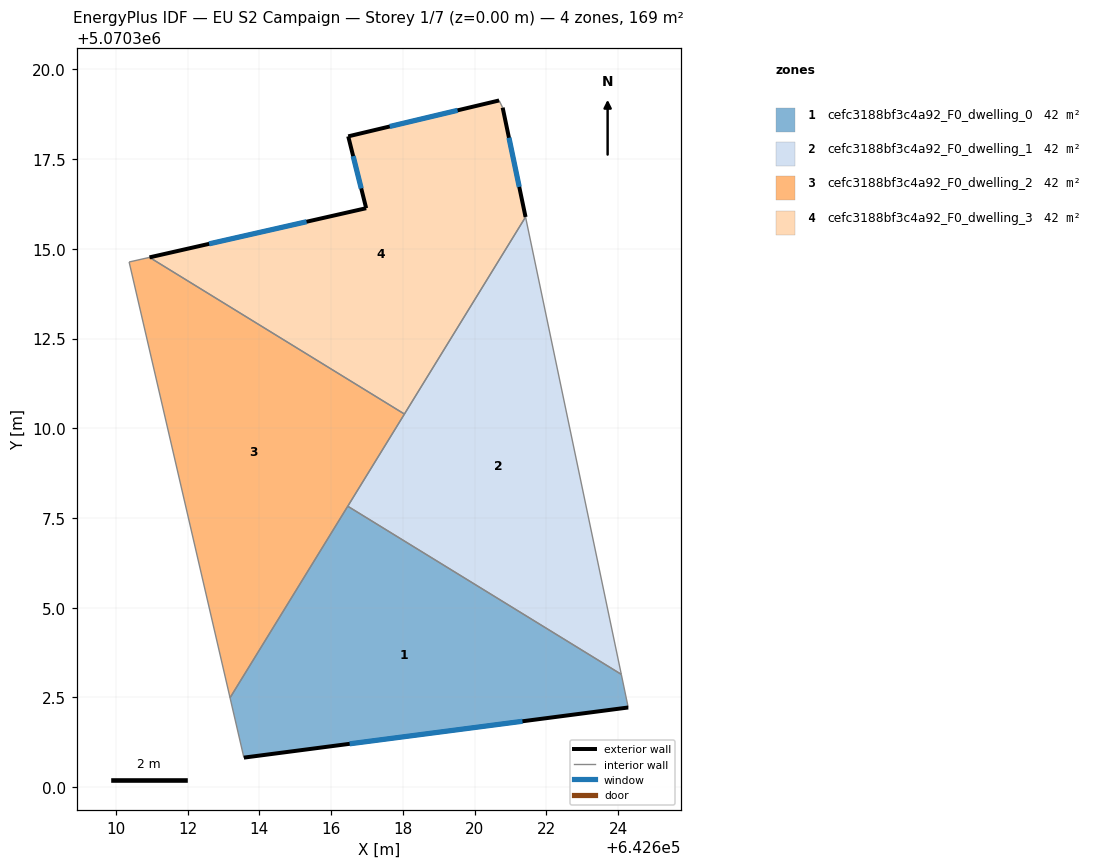
=== STOREY PLAN SPEC (per zone: floor XY polygon, exterior-wall plan segments, windows/doors) ===
zone 1: cefc3188bf3c4a92_F0_dwelling_0  (42.3 m²)
  floor: (642624.09, 5070303.14) (642624.28, 5070302.22) (642613.57, 5070300.82) (642613.19, 5070302.49) (642616.46, 5070307.83)
  exterior wall: (642613.57, 5070300.82) – (642624.28, 5070302.22)  [10.8 m]
    window: (642616.52, 5070301.21) – (642621.33, 5070301.84)  [6.5 m²]
  interior walls: 4
zone 2: cefc3188bf3c4a92_F0_dwelling_1  (42.3 m²)
  floor: (642621.42, 5070315.89) (642624.09, 5070303.14) (642616.46, 5070307.83)
  interior walls: 4
zone 3: cefc3188bf3c4a92_F0_dwelling_2  (42.3 m²)
  floor: (642618.04, 5070310.40) (642613.19, 5070302.49) (642610.37, 5070314.63) (642610.94, 5070314.76)
  interior walls: 5
zone 4: cefc3188bf3c4a92_F0_dwelling_3  (42.3 m²)
  floor: (642620.78, 5070318.93) (642621.42, 5070315.89) (642618.04, 5070310.40) (642610.94, 5070314.76) (642616.98, 5070316.13) (642616.48, 5070318.13) (642620.68, 5070319.13)
  exterior wall: (642621.42, 5070315.89) – (642620.78, 5070318.93)  [3.1 m]
    window: (642621.24, 5070316.73) – (642620.96, 5070318.10)  [1.9 m²]
  exterior wall: (642616.98, 5070316.13) – (642610.94, 5070314.76)  [6.2 m]
    window: (642615.32, 5070315.76) – (642612.60, 5070315.14)  [3.8 m²]
  exterior wall: (642616.48, 5070318.13) – (642616.98, 5070316.13)  [2.1 m]
    window: (642616.62, 5070317.58) – (642616.84, 5070316.68)  [1.3 m²]
  exterior wall: (642620.68, 5070319.13) – (642616.48, 5070318.13)  [4.3 m]
    window: (642619.53, 5070318.86) – (642617.63, 5070318.41)  [2.6 m²]
  interior walls: 3

=== DERIVED (storey summary) ===
Building: EU S2 Campaign
Storey: 1 of 7  (floor level z = 0.00 m)
Storey gross floor area: 169.3 m²
Zones on this storey: 4
  - cefc3188bf3c4a92_F0_dwelling_0: floor 42.3 m²; exterior wall 10.8 m (32.4 m²); 1 window(s) 6.5 m²; WWR 20.2%
  - cefc3188bf3c4a92_F0_dwelling_1: floor 42.3 m²
  - cefc3188bf3c4a92_F0_dwelling_2: floor 42.3 m²
  - cefc3188bf3c4a92_F0_dwelling_3: floor 42.3 m²; exterior wall 15.7 m (47.1 m²); 4 window(s) 9.5 m²; WWR 20.2%
Zone adjacency (shared interzone walls):
  - cefc3188bf3c4a92_F0_dwelling_0 ↔ cefc3188bf3c4a92_F0_dwelling_1
  - cefc3188bf3c4a92_F0_dwelling_0 ↔ cefc3188bf3c4a92_F0_dwelling_2
  - cefc3188bf3c4a92_F0_dwelling_1 ↔ cefc3188bf3c4a92_F0_dwelling_2
  - cefc3188bf3c4a92_F0_dwelling_1 ↔ cefc3188bf3c4a92_F0_dwelling_3
  - cefc3188bf3c4a92_F0_dwelling_2 ↔ cefc3188bf3c4a92_F0_dwelling_3